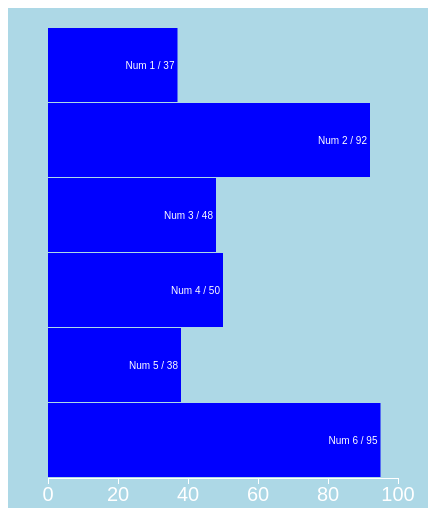
D3 v3 page, settled after 360 driven frames (6 s of simulated time); the page loaded 1 data file(s).



  var margin = {top: 20, right: 30, bottom: 30, left: 40},
      width = 420 - margin.left - margin.right,
      height = 500 - margin.top - margin.bottom;

  var x = d3.scale.linear()
      .range([0, width]);
  // Variable for the x axis. Scale is based on the x range we created above. Orient changes the orientation of the tick labels. Ticks is the total number of ticks being displayed.
  var xAxis = d3.svg.axis()
      .scale(x)
      .orient("bottom")
      .ticks(5);

  var chart = d3.select("#chart")
      .attr("width", width + margin.left + margin.right)
      .attr("height", height + margin.top + margin.bottom)
    .append("g")
      .attr("transform", "translate(" + margin.left + "," + margin.top + ")");

  d3.csv("data.csv", function(error, data) {
    x.domain([0, 100]);
    // Drawing the x axis.
    chart.append("g")
        .attr("class", "axis")
        .attr("transform", "translate(0," + height + ")")
        .call(xAxis);
    // Changing the style for the axis.
    chart.selectAll(".axis text")
        .style({ "fill": "white", "font": "20px Arial" });

    var barHeight = height / data.length;
  
    var bar = chart.selectAll(".bar")
        .data(data)
      .enter().append("g")
        .attr("transform", function(d, i) { return "translate(0," + i * barHeight + ")"; });

    bar.append("rect")
        .attr("width", function(d) { return x(d.value); })
        .attr("height", barHeight - 1);

    bar.append("text")
        .attr("x", function(d) { return x(d.value) - 3; })
        .attr("y", barHeight / 2)
        .attr("dy", ".35em")
        .text(function(d) { return d.title + " / " + d.value; });
  })

  

### data: data.csv
title, value
Num 1, 37
Num 2, 92
Num 3, 48
Num 4, 50
Num 5, 38
Num 6, 95